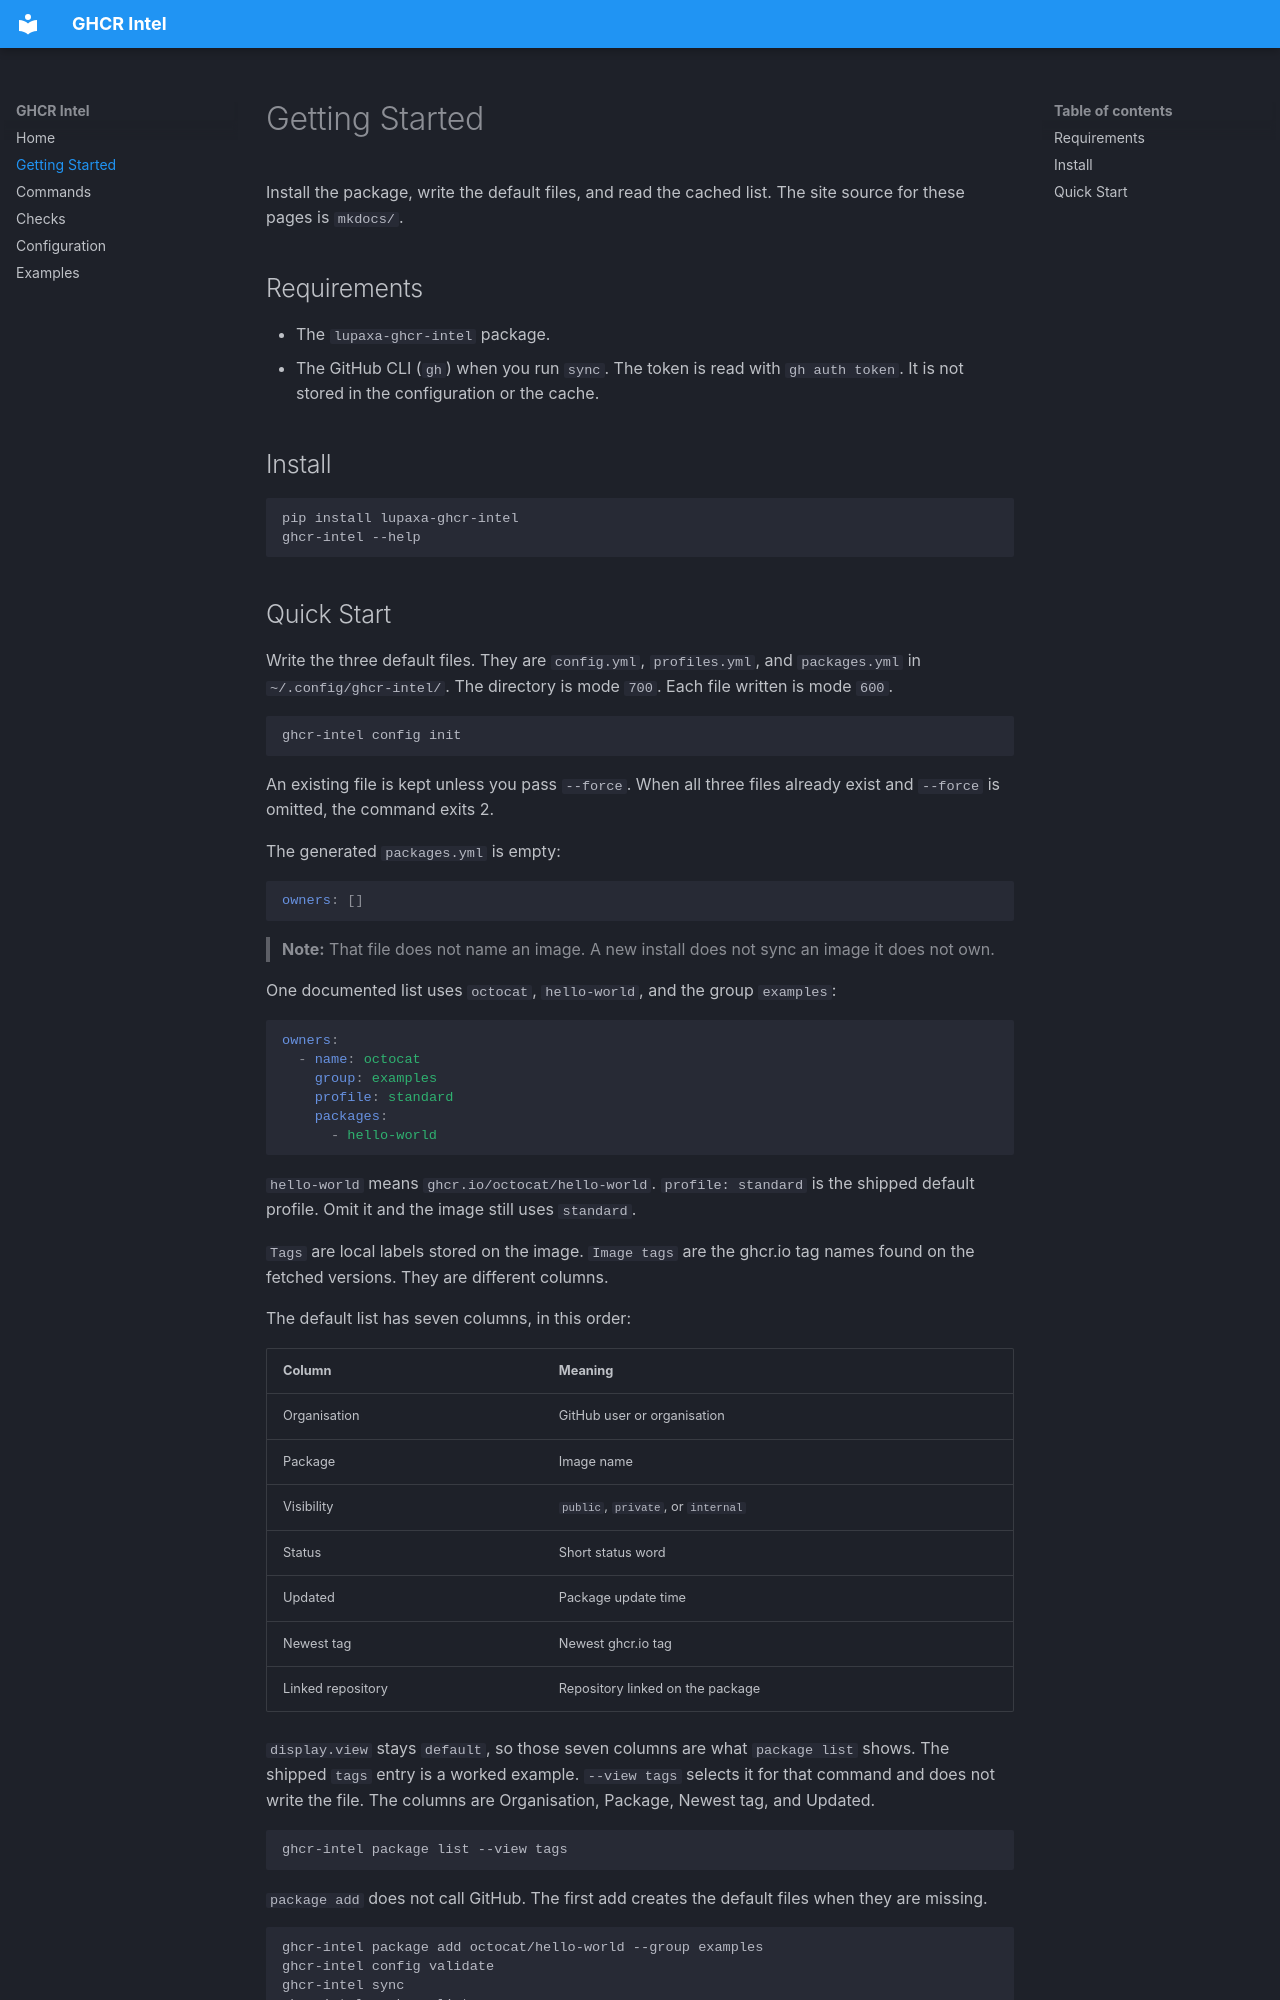

repository: lupaxa-gh-toolbox/ghcr-intel · page: getting-started/index.html · generator: mkdocs

# Getting Started

Install the package, write the default files, and read the cached list. The site source for these pages is `mkdocs/`.

## Requirements

- The `lupaxa-ghcr-intel` package.
- The GitHub CLI (`gh`) when you run `sync`. The token is read with `gh auth token`. It is not stored in the configuration or the cache.

## Install

```bash
pip install lupaxa-ghcr-intel
ghcr-intel --help
```
